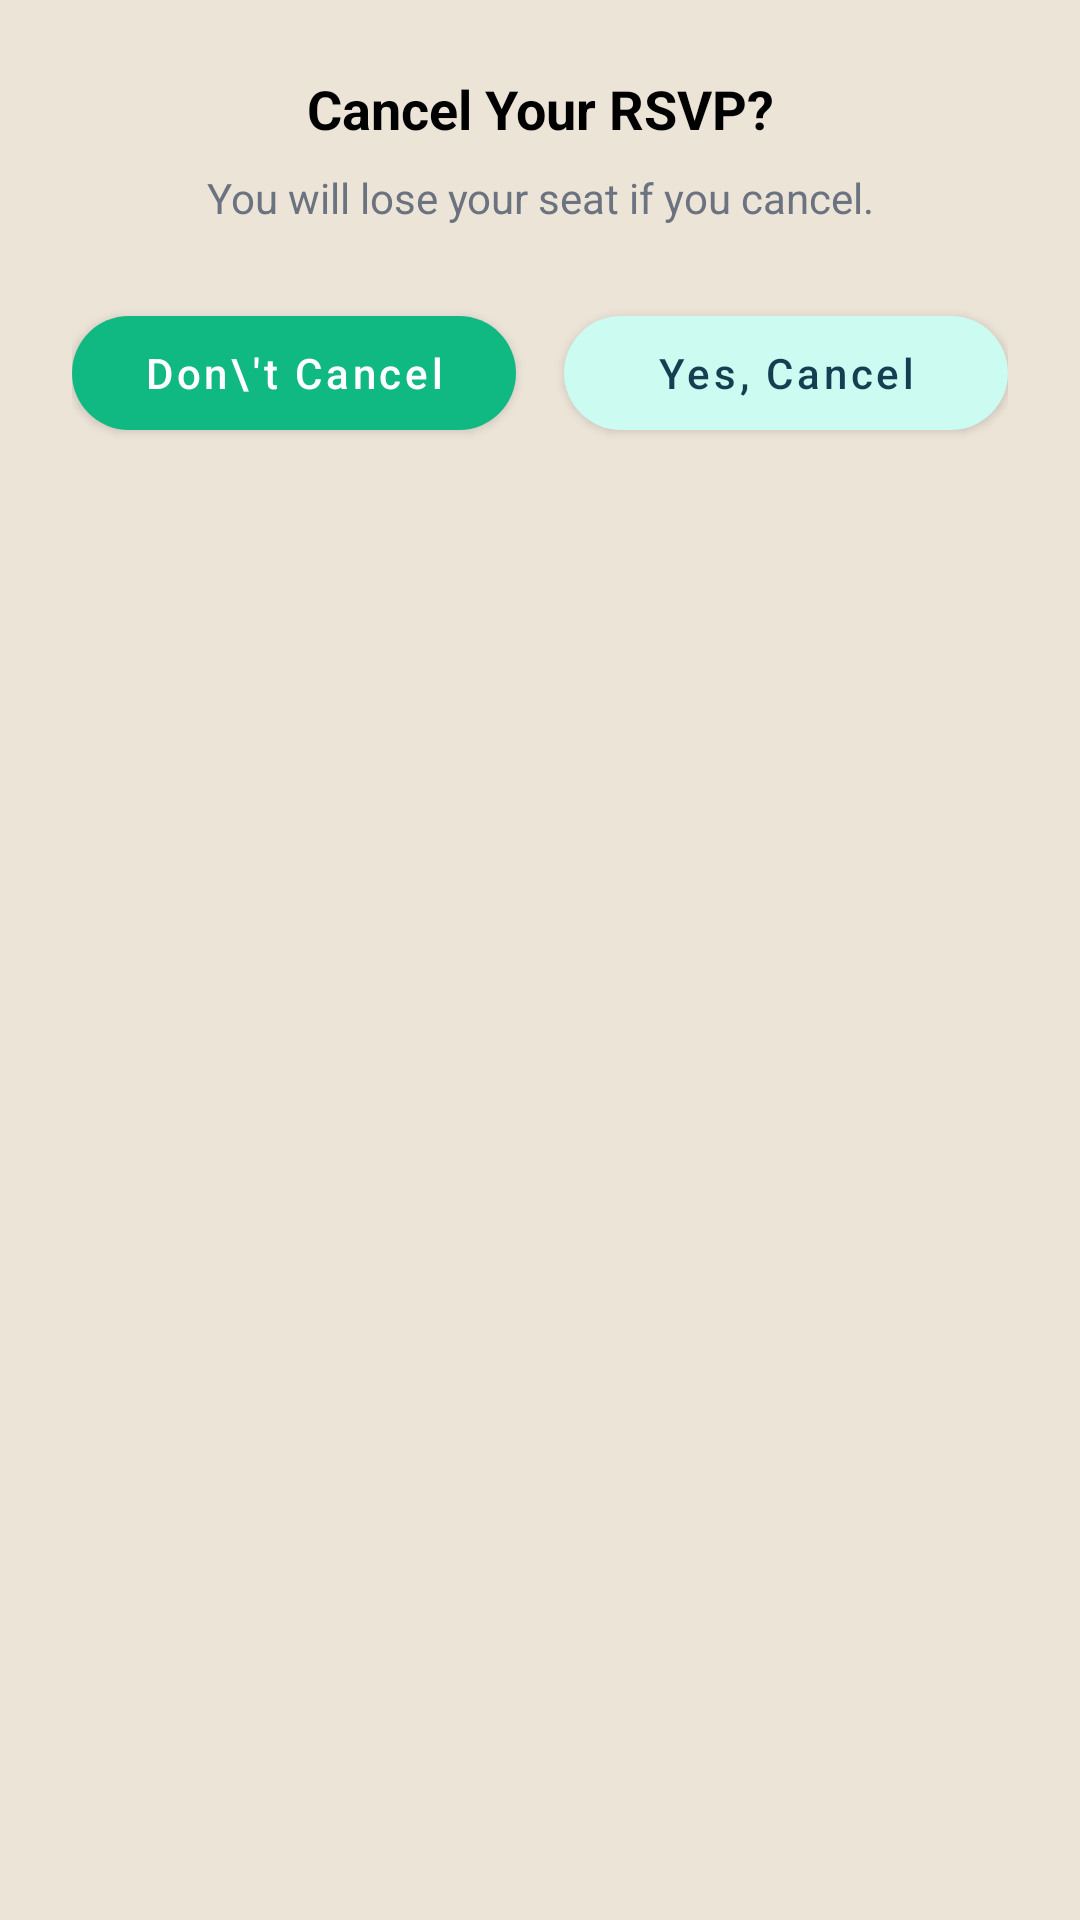

Layout XML and referenced resources for this Android screen:
<!-- AndroidManifest.xml: application theme Theme.CampusEventDiscoverySystem -->
<!-- res/layout/cancel_rsvp_question.xml -->
<?xml version="1.0" encoding="utf-8"?>
<LinearLayout xmlns:android="http://schemas.android.com/apk/res/android"
    xmlns:app="http://schemas.android.com/apk/res-auto"
    android:layout_width="match_parent"
    android:layout_height="wrap_content"
    android:background="@drawable/background_dialog"
    android:orientation="vertical"
    android:padding="24dp">

    <TextView
        android:layout_width="match_parent"
        android:layout_height="wrap_content"
        android:text="Cancel Your RSVP?"
        android:textAlignment="center"
        android:textColor="@color/black"
        android:textSize="18sp"
        android:textStyle="bold" />

    <TextView
        android:layout_width="match_parent"
        android:layout_height="wrap_content"
        android:layout_marginTop="8dp"
        android:text="You will lose your seat if you cancel."
        android:textAlignment="center"
        android:textColor="@color/text_grey"
        android:textSize="14sp" />

    <ProgressBar
        android:id="@+id/progressBarCancel"
        android:layout_width="wrap_content"
        android:layout_height="wrap_content"
        android:layout_gravity="center"
        android:layout_marginTop="16dp"
        android:visibility="gone" />

    <LinearLayout
        android:id="@+id/layoutCancelButtons"
        android:layout_width="match_parent"
        android:layout_height="wrap_content"
        android:layout_marginTop="24dp"
        android:orientation="horizontal"
        android:weightSum="2">

        <com.google.android.material.button.MaterialButton
            android:id="@+id/btnDontCancel"
            android:layout_width="0dp"
            android:layout_height="50dp"
            android:layout_marginEnd="8dp"
            android:layout_weight="1"
            android:text="Don\'t Cancel"
            android:textAllCaps="false"
            android:textColor="@color/white"
            app:backgroundTint="@color/green_accept"
            app:cornerRadius="24dp" />

        <com.google.android.material.button.MaterialButton
            android:id="@+id/btnYesCancel"
            android:layout_width="0dp"
            android:layout_height="50dp"
            android:layout_marginStart="8dp"
            android:layout_weight="1"
            android:text="Yes, Cancel"
            android:textAllCaps="false"
            android:textColor="@color/student_blue_dark"
            app:backgroundTint="#CCFBF1"
            app:cornerRadius="24dp" />
    </LinearLayout>

</LinearLayout>
<!-- resources referenced by this layout -->
<resources>
  <color name="black">#FF000000</color>
  <color name="green_accept">#10B981</color>
  <color name="student_blue_dark">#153E52</color>
  <color name="text_grey">#6B7280</color>
  <color name="white">#FFFFFFFF</color>
  <style name="Theme.CampusEventDiscoverySystem" parent="Base.Theme.CampusEventDiscoverySystem" />
  <style name="Base.Theme.CampusEventDiscoverySystem" parent="Theme.MaterialComponents.Light.NoActionBar">
          <item name="colorPrimary">@color/btn_student</item>
          <item name="colorPrimaryVariant">@color/btn_admin</item>
          <item name="colorOnPrimary">@color/white</item>
          <item name="android:windowBackground">@color/bg_beige</item>
      </style>
  <color name="btn_student">#3B6F8F</color>
  <color name="btn_admin">#4F46E5</color>
  <color name="bg_beige">#EDE4D8</color>
</resources>
